Run: headless pygame with SDL's dummy video driver; simulated clock (each Clock.tick advances the game by its frame time, no real sleeping); random seed 0; keys injected as events and as key.get_pressed() state; no mouse input.
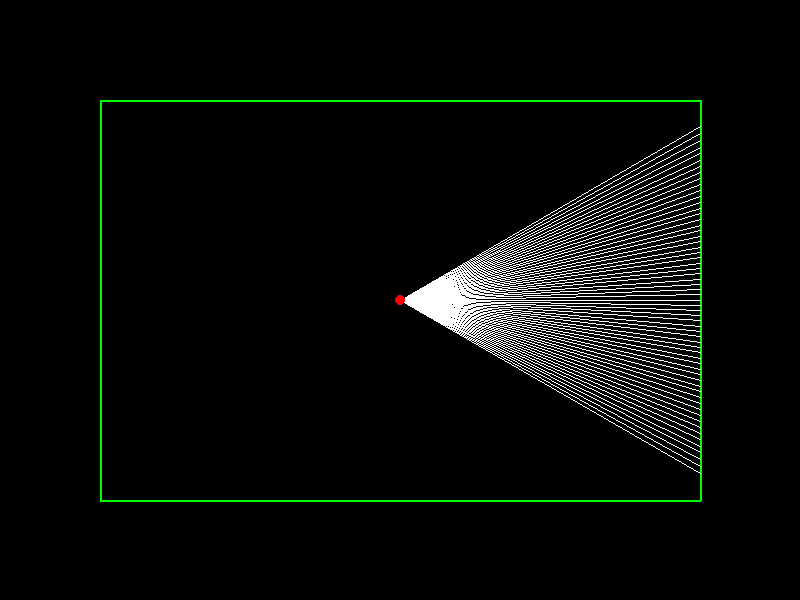
Frame 1 of 4 · flips 1–60 · no input
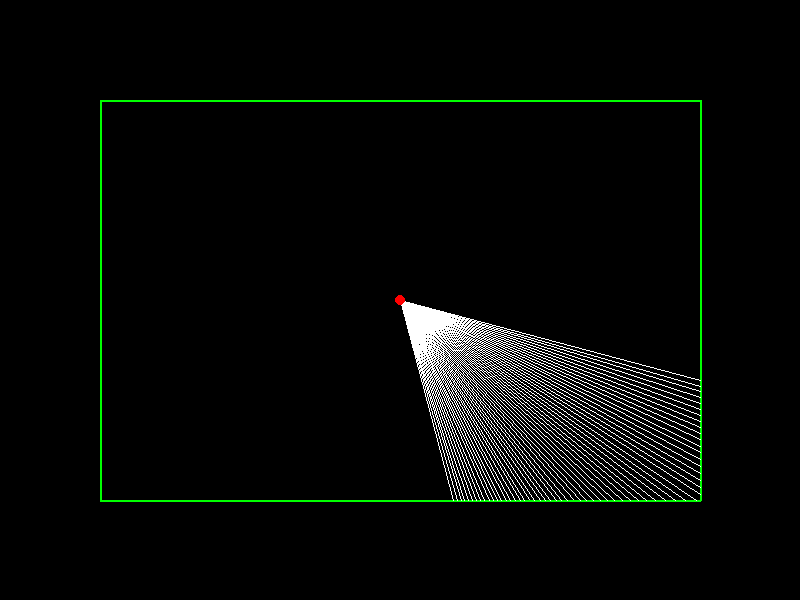
Frame 2 of 4 · flips 61–180 · tapped SPACE, RETURN · held RIGHT (→), D
Frame 3 of 4 · flips 181–300 · held DOWN (↓), S · screen unchanged from frame 2, image omitted
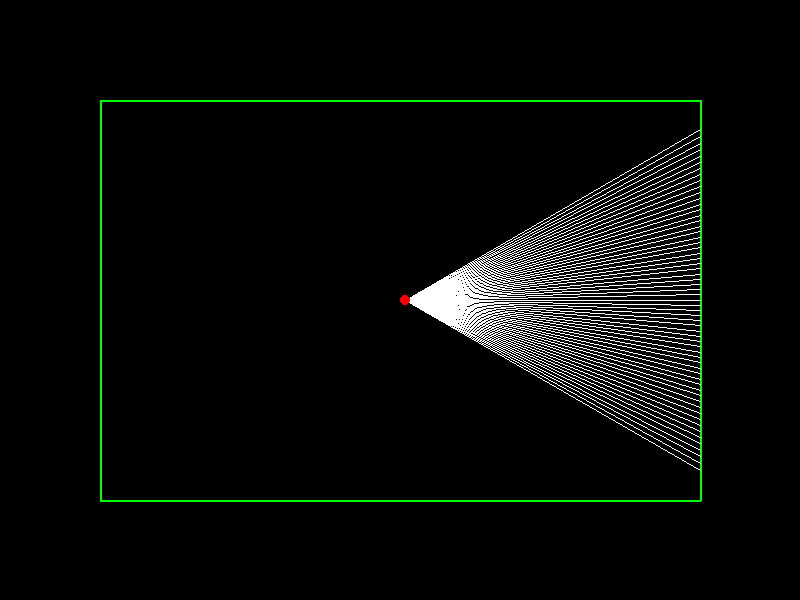
Frame 4 of 4 · flips 301–420 · held LEFT (←), A, UP (↑), W

The pygame program that drew these frames:

import pygame
import math

pygame.init()

screen = pygame.display.set_mode((800, 600))
pygame.display.set_caption("Raycasting Simulation")

player_pos = [400, 300]
player_angle = 0
ray_length = 200

walls = [[[100, 100], [100, 500]],
         [[100, 500], [700, 500]],
         [[700, 500], [700, 100]],
         [[700, 100], [100, 100]]]

# Main game loop
is_running = True
while is_running:
    for event in pygame.event.get():
        if event.type == pygame.QUIT:
            is_running = False
        elif event.type == pygame.KEYDOWN:
            if event.key == pygame.K_LEFT:
                player_angle -= 45  # Turn 45 degrees left
            elif event.key == pygame.K_RIGHT:
                player_angle += 45  # Turn 45 degrees right
            elif event.key == pygame.K_UP:
                player_pos[0] += 5 * math.cos(math.radians(player_angle))  # Move in the x-direction
                player_pos[1] += 5 * math.sin(math.radians(player_angle))  # Move in the y-direction

    screen.fill((0, 0, 0))

    # Draw walls
    for wall in walls:
        pygame.draw.line(screen, (0, 255, 0), wall[0], wall[1], 2)

    # Cast rays
    for ray_angle in range(-30, 31, 1):  # rays from -30 .. 30 degrees
        angle = math.radians(player_angle + ray_angle)
        end_pos = [player_pos[0] + 1000 * math.cos(angle), player_pos[1] + 1000 * math.sin(angle)]
        
        # Measure distance to walls
        min_distance = float('inf')
        for wall in walls:
            x1, y1 = wall[0]
            x2, y2 = wall[1]
            x3, y3 = player_pos
            x4, y4 = end_pos
            
            # Calculate intersection point
            den = (x1 - x2) * (y3 - y4) - (y1 - y2) * (x3 - x4)
            if den != 0:
                t = ((x1 - x3) * (y3 - y4) - (y1 - y3) * (x3 - x4)) / den
                u = -((x1 - x2) * (y1 - y3) - (y1 - y2) * (x1 - x3)) / den
                if 0 < t < 1 and u > 0:
                    intersection_x = x1 + t * (x2 - x1)
                    intersection_y = y1 + t * (y2 - y1)
                    distance = math.sqrt((player_pos[0] - intersection_x) ** 2 + (player_pos[1] - intersection_y) ** 2)
                    if distance < min_distance:
                        min_distance = distance
                        
        end_pos = [player_pos[0] + min_distance * math.cos(angle), player_pos[1] + min_distance * math.sin(angle)]
        pygame.draw.line(screen, (255, 255, 255), player_pos, end_pos)

    pygame.draw.circle(screen, (255, 0, 0), (int(player_pos[0]), int(player_pos[1])), 5)

    pygame.display.flip()

pygame.quit()
